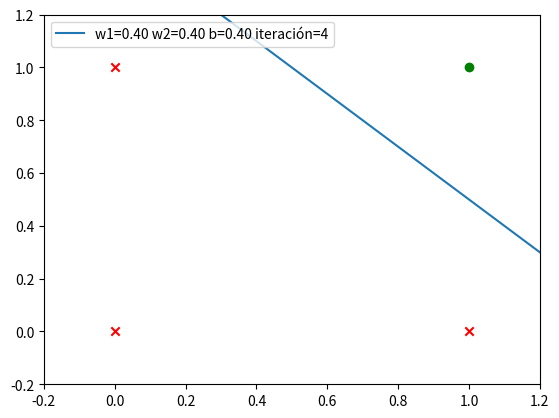

This chart was generated by the following Python code:
"""
El perceptron de Rosenblatt
[redacted]
Fecha: 18 de marzo de 2023

Ejercicios:
1. Estudia que sucede al disminuir o aumentar la tasa de aprendizaje.
2. Modifica el código para que variar los valores iniciales de los pesos y sesgo [w1, w2, b]
3. Modifica el código para que el perceptrón de Rosenblatt aprenda la función OR.
4. Modifica el código para que el perceptrón de Rosenblatt aprenda la función XOR ¿Es posible?
5. Agrega más ejemplos al conjunto de entrenamiento.
"""


import numpy as np
import matplotlib.pyplot as plt

# PARAMETROS
MAX_EPOCAS = 1_000  # Número máximo de épocas
UMBRAL = 1.0  # Umbral de activación
TASA_APRENDIZAJE = 0.1  # Hiperpárametro
PESOS = [0.0, 0.0, 0.0]  # valores iniciales de [w1, w2, b]
CONJUNTO_ENTRENAMIENTO = [
    # ((x1, x2, 1.), salida_deseada)
    ((0.0, 0.0, 1.0), 0.0),
    ((0.0, 1.0, 1.0), 0.0),
    ((1.0, 0.0, 1.0), 0.0),
    ((1.0, 1.0, 1.0), 1.0),
]


def producto(entradas, pesos):
    """
    Realiza la operación de producto punto:
      w1*x1 + w2*x2 + b*1.0
    """
    return sum(entrada * peso for entrada, peso in zip(entradas, pesos))


def grafica(conjunto_de_entrenamiento, pesos, epoca):
    """
    Grafica el conjunto de entrenamiento y la linea de separacion
    """

    # Creamos la linea de separacion
    x1 = np.linspace(-0.2, 1.2, 100)
    x2 = UMBRAL / pesos[1] - pesos[0] / pesos[1] * x1 - pesos[2] / pesos[1]

    # Graficamos la linea de separacion
    plt.plot(
        x1,
        x2,
        label=f"w1={pesos[0]:.2f} w2={pesos[1]:.2f} b={pesos[2]:.2f} iteración={epoca}",
    )

    # Graficamos los casos
    for muestra in conjunto_de_entrenamiento:
        plt.scatter(
            muestra[0][0],
            muestra[0][1],
            c="g" if muestra[1] == 1 else "r",
            marker="o" if muestra[1] == 1 else "x",
        )

    # Ajustamos el rango a mostrar
    plt.xlim(-0.2, 1.2)
    plt.ylim(-0.2, 1.2)
    plt.legend(loc="upper left")
    plt.show()


def main():
    for epoca in range(MAX_EPOCAS):
        print("-" * 26 + f"Época {epoca}" + "-" * 26)
        contador_de_errores = 0

        for vector_de_entrada, salida_deseada in CONJUNTO_ENTRENAMIENTO:
            resultado = producto(vector_de_entrada, PESOS) >= UMBRAL
            error = salida_deseada - resultado
            if error != 0:
                contador_de_errores += 1
                for indice, valor in enumerate(vector_de_entrada):
                    PESOS[indice] += TASA_APRENDIZAJE * error * valor

        print(PESOS)

        if contador_de_errores == 0:
            break

    grafica(CONJUNTO_ENTRENAMIENTO, PESOS, epoca)


if __name__ == "__main__":
    main()

